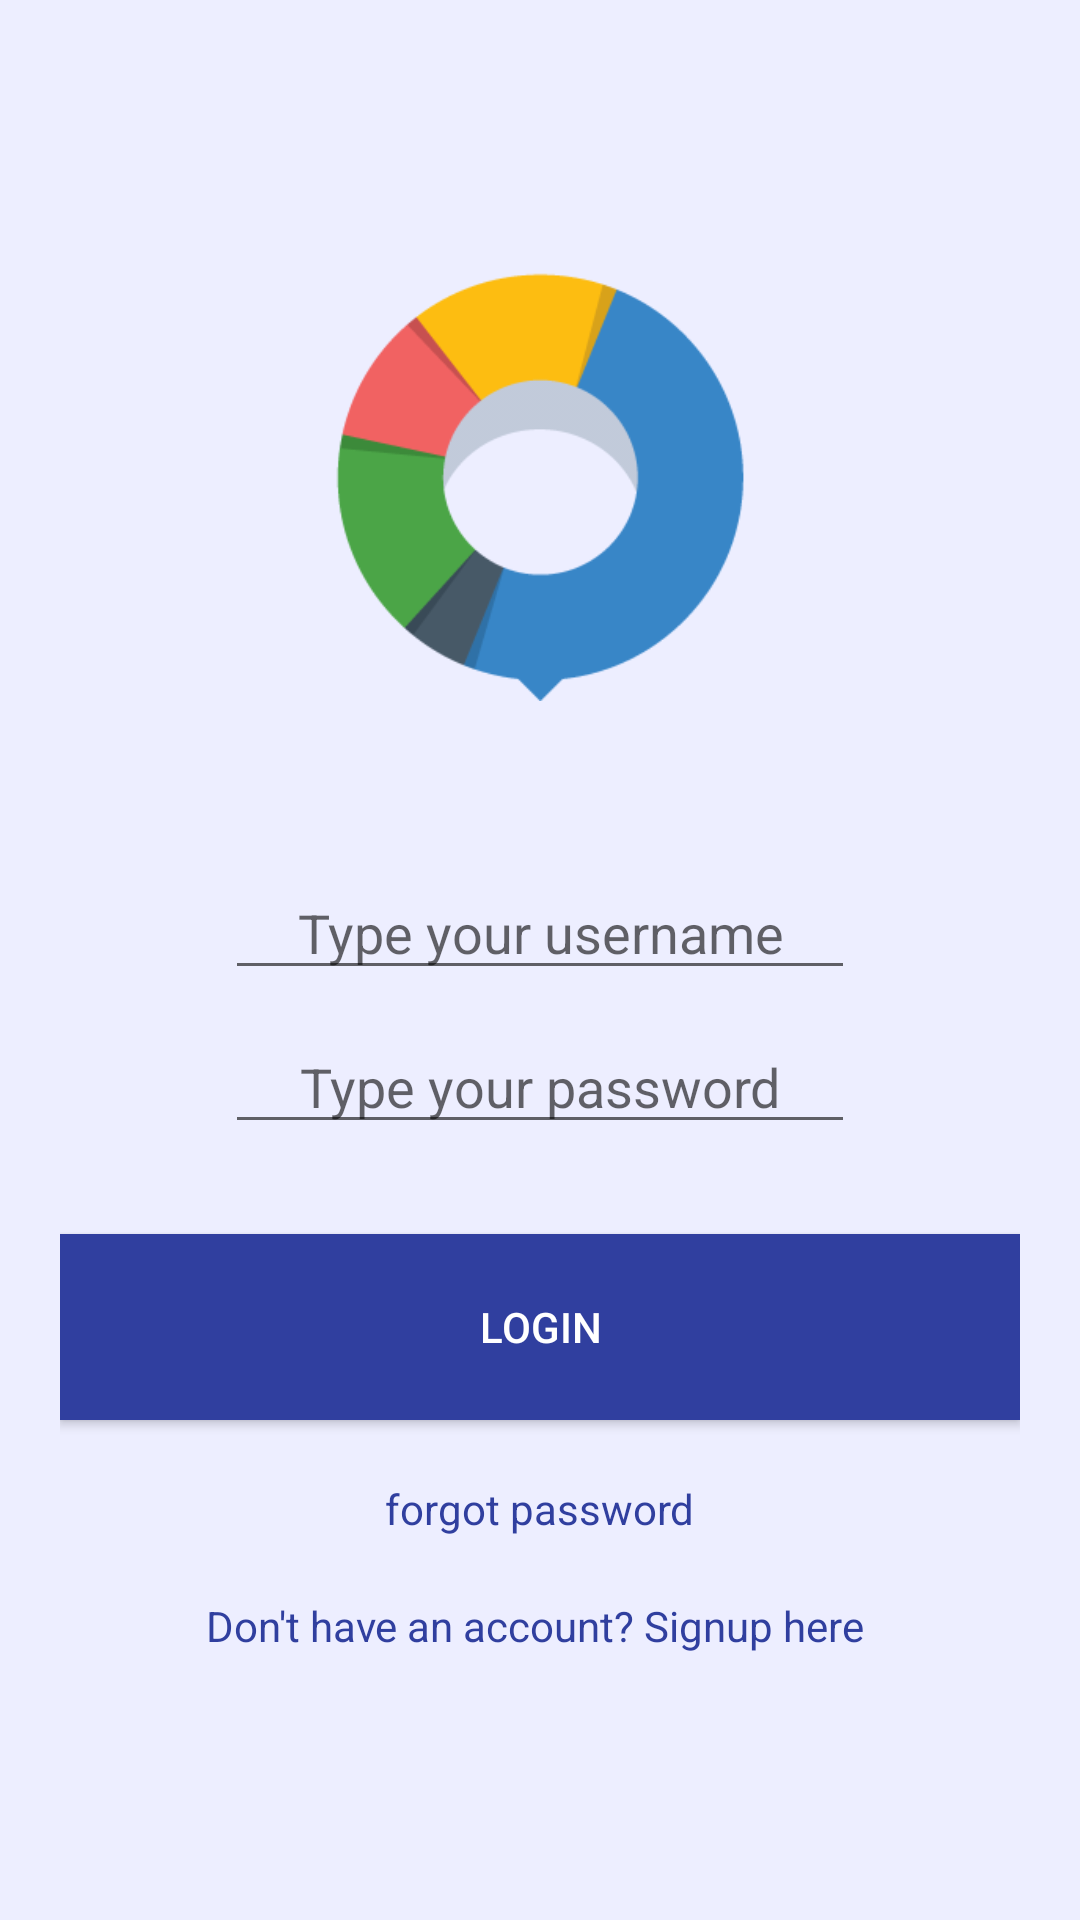

Here is an Android app screen rendered from its layout file. Give the layout XML and the strings, colors and styles it references.
<!-- AndroidManifest.xml: application theme AppTheme -->
<!-- res/layout/activity_login.xml -->
<?xml version="1.0" encoding="utf-8"?>
<LinearLayout
    xmlns:android="http://schemas.android.com/apk/res/android"
    xmlns:app="http://schemas.android.com/apk/res-auto"
    xmlns:tools="http://schemas.android.com/tools"
    android:id="@+id/activity_login"
    android:layout_width="match_parent"
    android:layout_height="match_parent"
    tools:context="com.ops.newsurvey.LoginActivity"
    android:padding="20dp"
    android:gravity="center"
    android:orientation="vertical">

    <ImageView
        android:contentDescription="@string/app_name"
        android:layout_width="140dp"
        android:layout_height="145dp"
        app:srcCompat="@drawable/logo"
        android:id="@+id/imageView3"
        android:layout_marginBottom="55dp"/>

    <EditText
        android:id="@+id/loginusername"
        android:layout_width="wrap_content"
        android:layout_height="wrap_content"
        android:ems="10"
        android:fontFamily="sans-serif"
        android:hint="Type your username"
        android:inputType="text"
        android:imeOptions="actionNext"
        android:textAlignment="center"
        android:textColor="@color/colorPrimaryDark" />

    <EditText
        android:layout_width="wrap_content"
        android:layout_height="wrap_content"
        android:layout_marginTop="10dp"
        android:inputType="textPassword"
        android:ems="10"
        android:imeOptions="actionDone"
        android:fontFamily="sans-serif"
        android:textAlignment="center"
        android:id="@+id/loginpassword"
        android:hint="Type your password"
        android:textColor="@color/colorPrimaryDark"/>

    <Button
        android:text="Login"
        android:layout_width="match_parent"
        android:layout_height="62dp"
        android:layout_marginTop="30dp"
        android:id="@+id/loginButton"
        android:background="@color/colorPrimaryDark"
        android:textColor="#fff"
        android:onClick="login"/>


    <TextView
        android:text="forgot password"
        android:layout_width="wrap_content"
        android:layout_height="wrap_content"
        android:layout_marginTop="20dp"
        android:id="@+id/forget"
        android:textColor="@color/colorPrimaryDark"/>

    <TextView
        android:id="@+id/no_account"
        android:text="Don't have an account? Signup here "
        android:layout_width="wrap_content"
        android:layout_height="wrap_content"
        android:textColor="@color/colorPrimaryDark"
        android:layout_marginTop="20dp"/>


   </LinearLayout>
<!-- resources referenced by this layout -->
<resources>
  <color name="colorPrimaryDark">#303f9f</color>
  <!-- drawable logo: png bitmap (drawable, 8618 bytes) -->
  <string name="app_name">Opinio</string>
  <style name="AppTheme" parent="Theme.AppCompat.Light.NoActionBar">
          
          <item name="colorPrimary">@color/colorPrimary</item>
          <item name="colorPrimaryDark">@color/colorPrimaryDark</item>
          <item name="colorAccent">@color/colorAccent</item>
          <item name="android:colorBackground">@color/background</item>
      </style>
  <color name="colorPrimary">#1e88e5</color>
  <color name="colorAccent">#452c93</color>
  <color name="background">#edeeff</color>
</resources>
